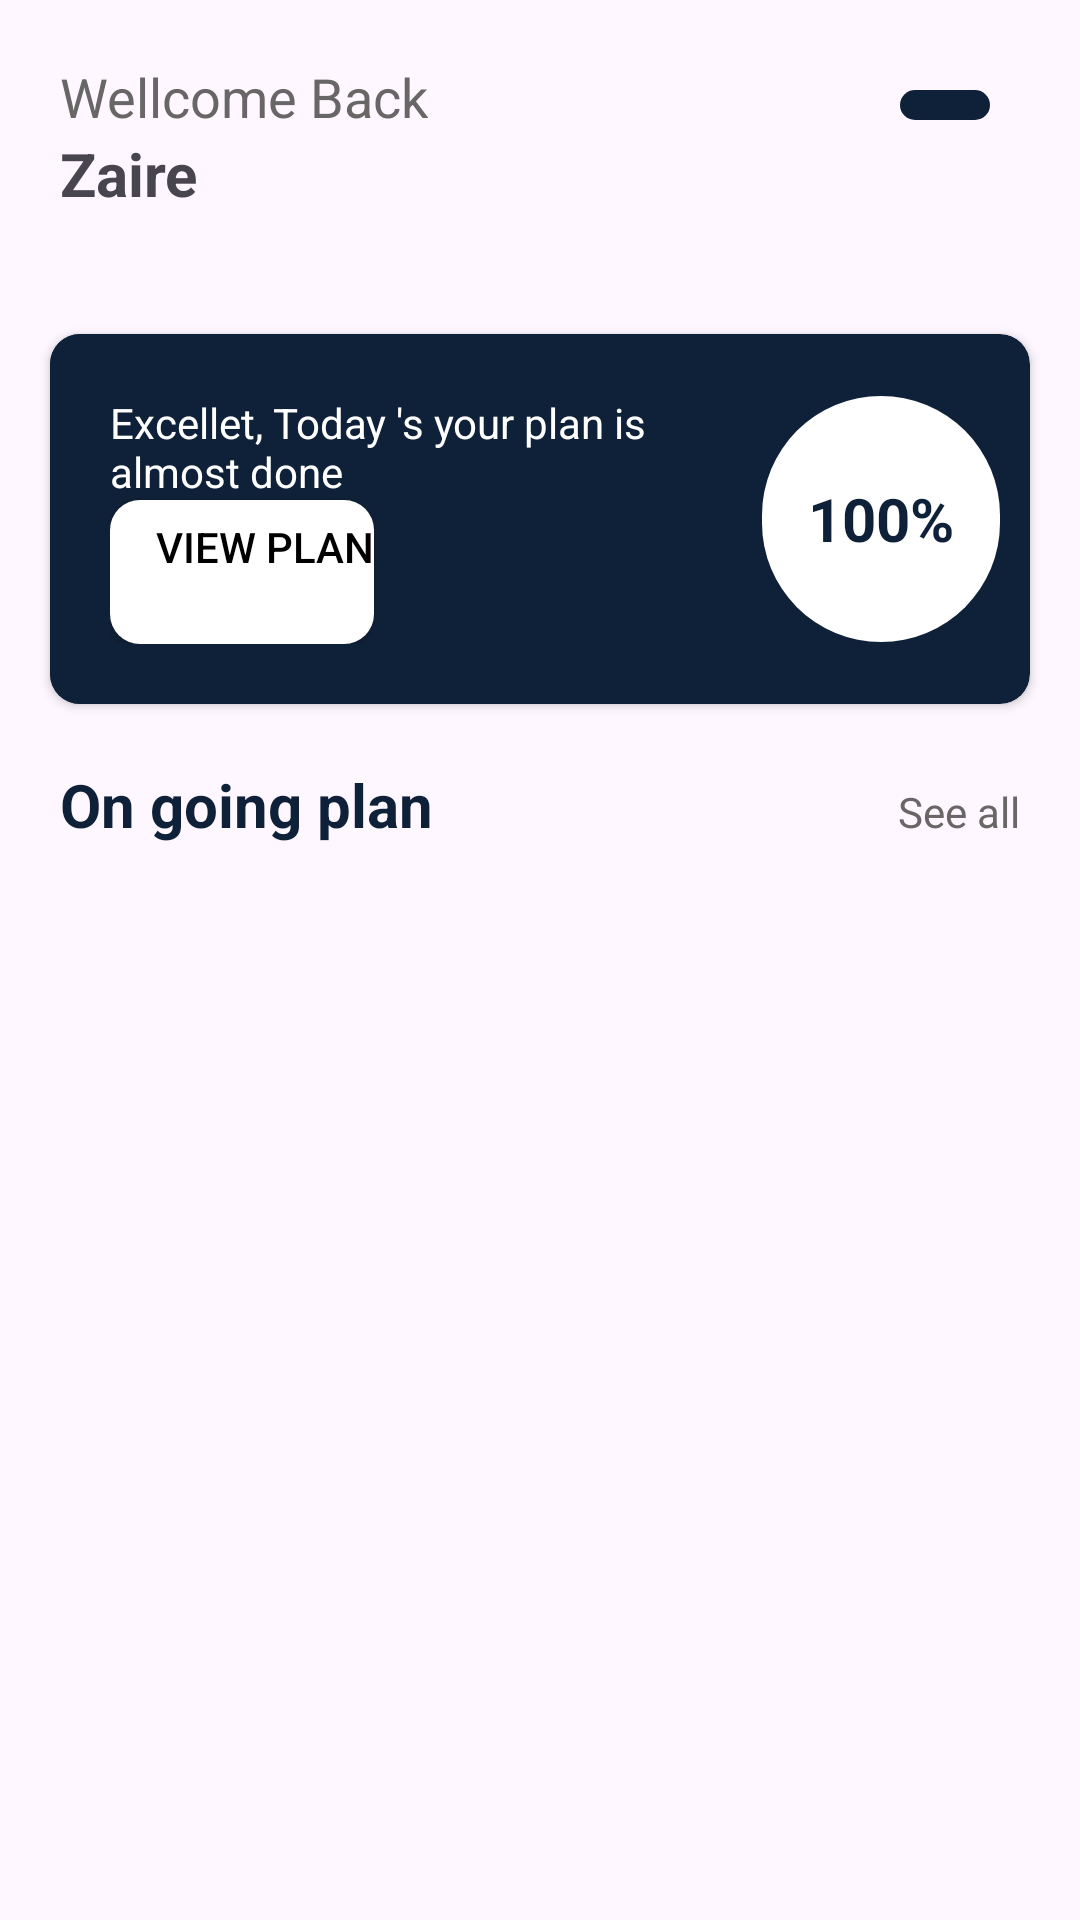

The Android layout XML behind this screen, and the referenced resources:
<!-- AndroidManifest.xml: application theme Theme.Final_Project -->
<!-- res/layout/fragment_home.xml -->
<?xml version="1.0" encoding="utf-8"?>
<FrameLayout
    xmlns:android="http://schemas.android.com/apk/res/android"
    xmlns:app="http://schemas.android.com/apk/res-auto"
    xmlns:tools="http://schemas.android.com/tools"
    android:layout_width="match_parent"
    android:layout_height="match_parent"
    tools:context=".Fragment.HomeFragment">
    <LinearLayout
        android:layout_width="match_parent"
        android:layout_height="match_parent"
        android:orientation="vertical"
        >
        <LinearLayout
            android:id="@+id/contentContainer"
            android:layout_width="match_parent"
            android:layout_height="wrap_content"
            android:orientation="horizontal"
            android:gravity="start|end"
            android:padding="20dp"
            >

            <LinearLayout
                android:layout_width="0dp"
                android:layout_weight="9"
                android:gravity="start"
                android:layout_height="wrap_content"
                android:orientation="vertical">
                <TextView
                    android:id="@+id/textView4"
                    android:layout_width="match_parent"
                    android:layout_height="wrap_content"
                    android:textSize="18dp"
                    android:textColor="@color/gray_100"
                    android:text="Wellcome Back" />
                <TextView
                    android:id="@+id/userNametxt"
                    android:layout_width="match_parent"
                    android:layout_height="wrap_content"
                    android:text="Zaire"
                    android:textSize="20dp"
                    android:textStyle="bold" />

            </LinearLayout>
            <ImageView
                android:padding="5dp"
                android:id="@+id/myIcon"
                android:background="@drawable/rounded_background"
                android:layout_width="0dp"
                android:layout_margin="10dp"
                android:layout_weight="1"
                android:gravity="end"
                android:layout_height="wrap_content"
                android:src="@drawable/ic_noti" />
        </LinearLayout>
        <androidx.cardview.widget.CardView
            android:id="@+id/cardView"
            android:layout_marginTop="20dp"
            android:layout_width="match_parent"
            android:layout_height="wrap_content"
            android:layout_marginHorizontal="50px"
            app:cardBackgroundColor="@color/primary"
            android:background="@color/gray_50"
            app:cardCornerRadius="10dp"
            app:layout_constraintBottom_toBottomOf="parent"
            app:layout_constraintEnd_toEndOf="parent"
            app:layout_constraintStart_toStartOf="parent"
            app:layout_constraintTop_toTopOf="parent">

            <LinearLayout
                android:layout_width="match_parent"
                android:layout_height="match_parent"
                android:orientation="horizontal"
                android:gravity="center"
                >

                <LinearLayout
                    android:layout_width="0dp"
                    android:layout_weight="3"
                    android:layout_height="wrap_content"
                    android:orientation="vertical"
                    android:background="@color/primary"
                    android:padding="20dp"
                    >
                    <TextView
                        android:id="@+id/textView3"
                        android:layout_width="wrap_content"
                        android:layout_height="0dp"
                        android:layout_weight="1"
                        android:gravity="start"
                        android:textColor="@color/white"
                        android:text="Excellet, Today 's your plan is almost done" />

                    <Button
                        android:layout_width="wrap_content"
                        android:layout_height="0dp"
                        android:layout_weight="1"
                        android:gravity="end"
                        android:id="@+id/button"
                        android:paddingTop="6dp"
                        android:background="@drawable/round_button"
                        android:text="View Plan"
                        android:textColor="@color/black"
                        app:backgroundTint="@color/white" />
                </LinearLayout>
                <TextView
                    android:layout_width="0dp"
                    android:layout_weight="1"
                    android:id="@+id/textView7"
                    android:layout_height="82dp"
                    android:layout_marginRight="10dp"
                    android:gravity="center"
                    android:textColor="@color/primary"
                    android:text="100%"
                    android:textSize="20dp"
                    android:background="@drawable/rounded_full"
                    android:backgroundTint="@color/white"
                    android:textStyle="bold"
                    />

            </LinearLayout>
        </androidx.cardview.widget.CardView>

        <LinearLayout
            android:id="@+id/linearLayout"
            android:layout_width="match_parent"
            android:layout_height="wrap_content"
            android:gravity="start|end"
            android:orientation="vertical">

            <LinearLayout
                android:layout_width="match_parent"
                android:layout_height="wrap_content"
                android:gravity="start|end"
                android:orientation="horizontal"
                android:padding="20dp">

                <TextView
                    android:id="@+id/textView6"
                    android:layout_width="wrap_content"
                    android:layout_height="wrap_content"
                    android:layout_weight="1"
                    android:gravity="start"
                    android:text="On going plan"
                    android:textColor="@color/primary"
                    android:textSize="20dp"
                    android:textStyle="bold" />

                <TextView
                    android:id="@+id/textView8"
                    android:layout_width="wrap_content"
                    android:layout_height="wrap_content"
                    android:layout_weight="1"
                    android:gravity="end"
                    android:text="See all"
                    android:textColor="@color/gray_100" />
            </LinearLayout>
            <androidx.recyclerview.widget.RecyclerView
                android:id="@+id/view1"
                android:layout_width="match_parent"
                android:layout_height="wrap_content" />
        </LinearLayout>

    </LinearLayout>
</FrameLayout>
<!-- resources referenced by this layout -->
<resources>
  <color name="black">#FF000000</color>
  <color name="gray_100">#686666</color>
  <color name="gray_50">#f1f1f1</color>
  <color name="primary">#0f2138</color>
  <color name="white">#FFFFFFFF</color>
  <!-- drawable round_button (drawable) -->
  <shape xmlns:android="http://schemas.android.com/apk/res/android"
      android:shape="rectangle">
      <corners android:radius="10dp" /> 
      <solid android:color="@color/primary" /> 
  
  
  </shape>
  <!-- drawable rounded_background (drawable) -->
  <?xml version="1.0" encoding="utf-8"?>
  <shape xmlns:android="http://schemas.android.com/apk/res/android">
      <solid android:color="@color/primary" />
      <corners android:radius="50dp" />
      <padding android:left="1dp" android:top="1dp" android:right="1dp" android:bottom="1dp" />
  
  </shape>
  <!-- drawable rounded_full (drawable) -->
  <?xml version="1.0" encoding="utf-8"?>
  <shape xmlns:android="http://schemas.android.com/apk/res/android">
      <corners android:radius="100dp" />
      <padding android:left="1dp" android:top="1dp" android:right="1dp" android:bottom="1dp" />
      <solid android:color="@color/white"></solid>
  </shape>
  <style name="Theme.Final_Project" parent="Base.Theme.Final_Project" />
  <style name="Base.Theme.Final_Project" parent="Theme.Material3.DayNight.NoActionBar">
          
          
      </style>
</resources>
